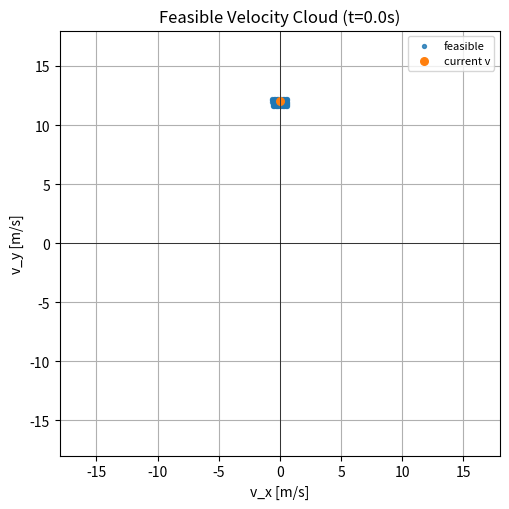
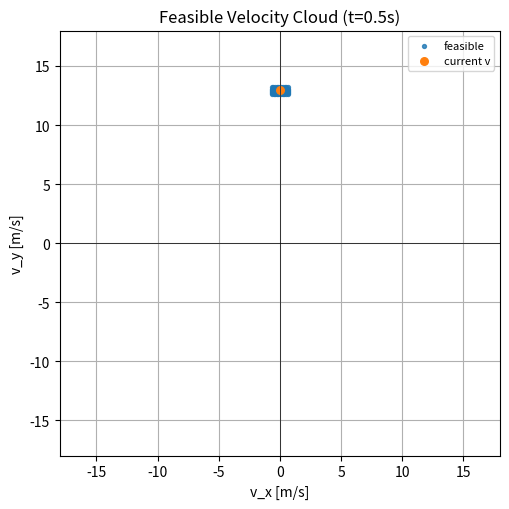
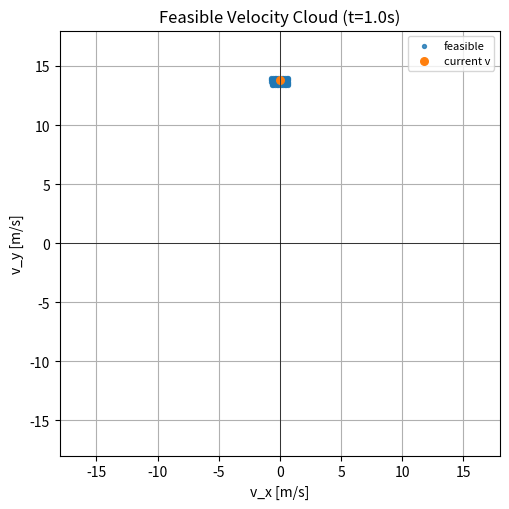
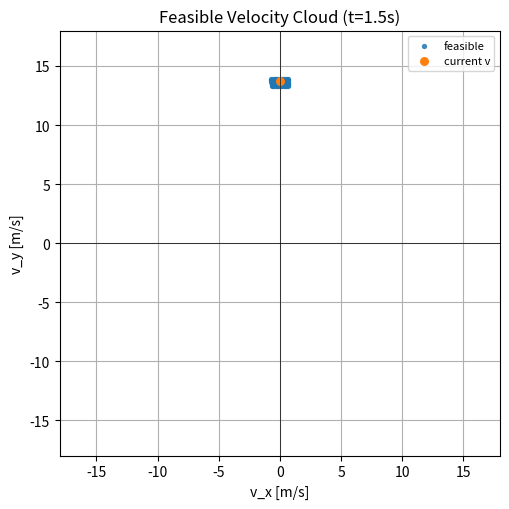
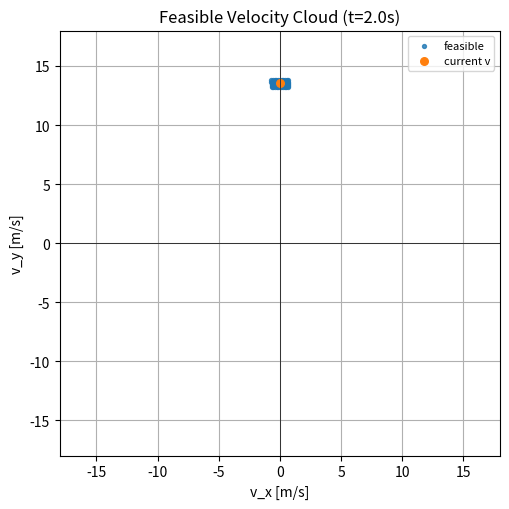
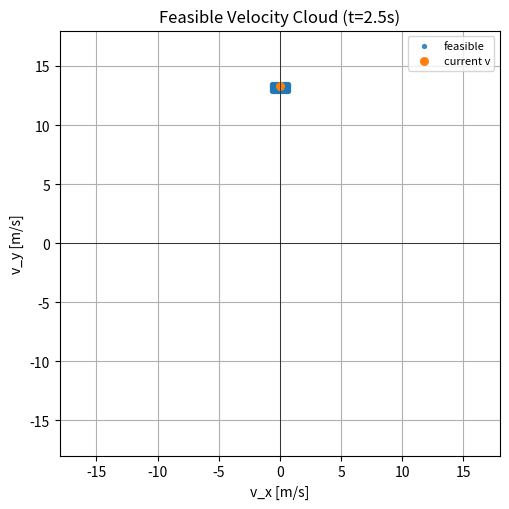
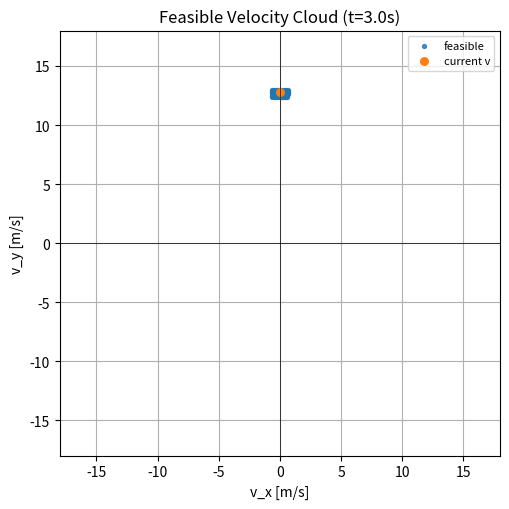
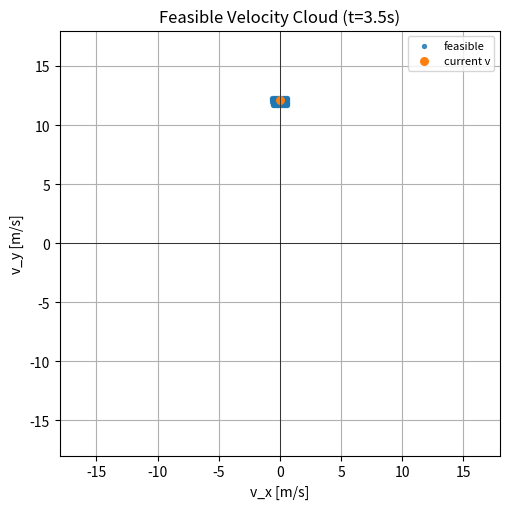
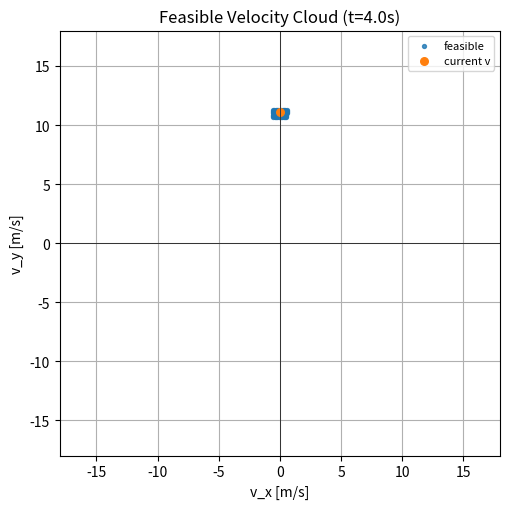
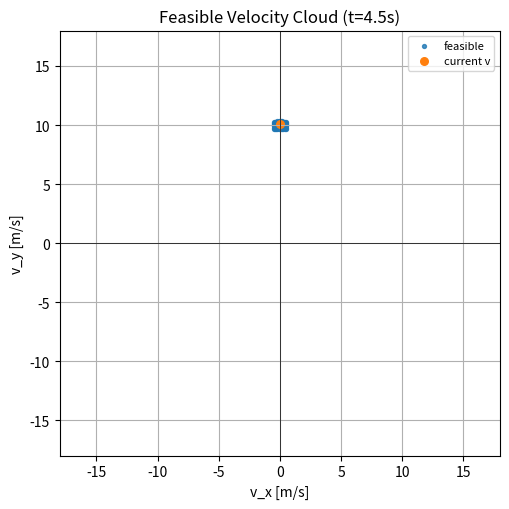
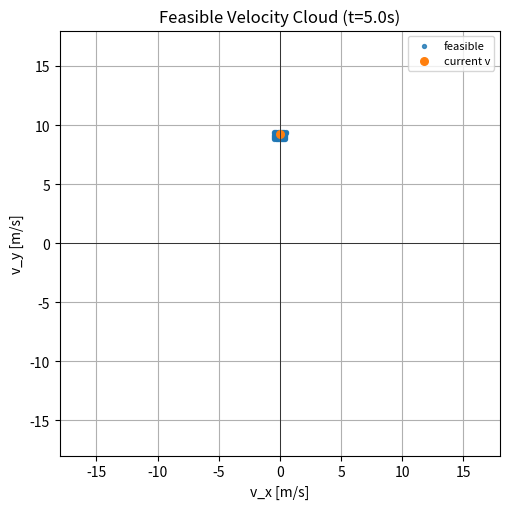
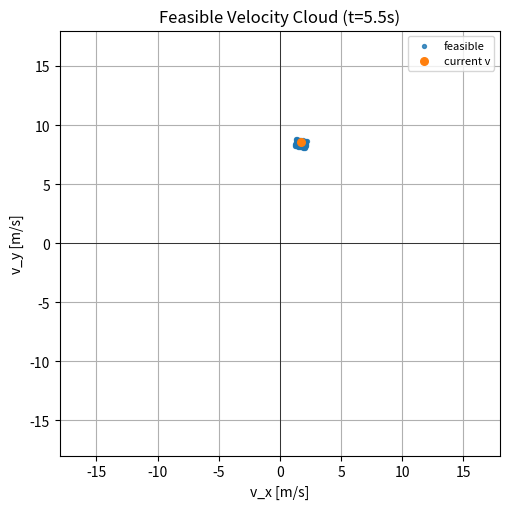
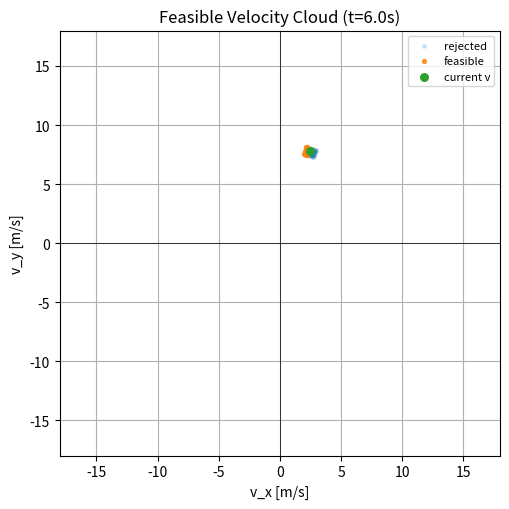
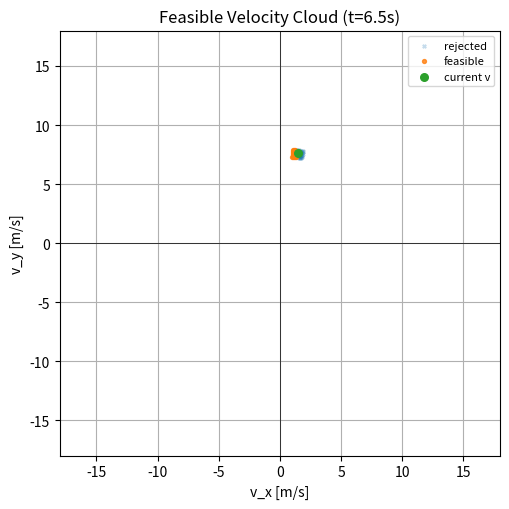
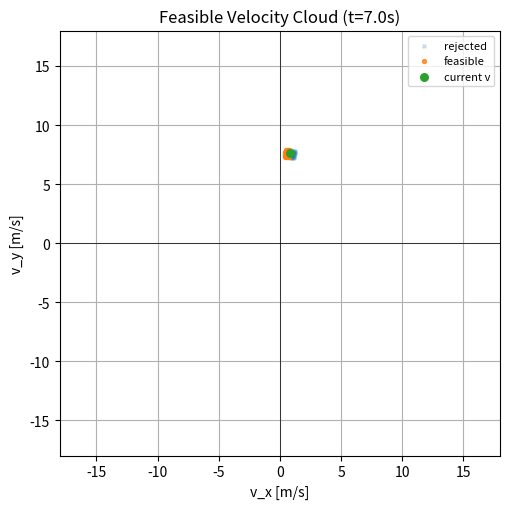
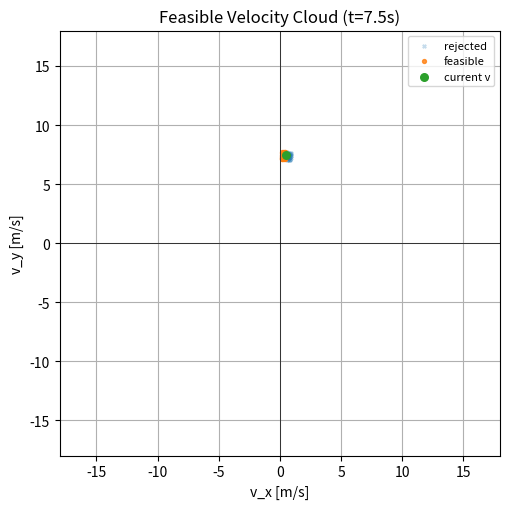

Python code for these plots, in order:
#!/usr/bin/env python3
"""
Part 2 (constant-velocity OV): Single SV vs single OV moving linearly
Implements CRPF, VO, DWA-style planner, safety KPIs (MinTTC, TET), and plots.

Dependencies: numpy, matplotlib, pandas
"""

from pathlib import Path
import numpy as np
import pandas as pd
import matplotlib.pyplot as plt
from math import cos, sin

# =========================
# 0) CONFIG / TUNING
# =========================
OUT = Path("outputs_part2")
(OUT / "feasible_vel").mkdir(parents=True, exist_ok=True)

# Simulation
DT      = 0.1      # [s]
T_END   = 22.0     # [s]
N_STEPS = int(T_END/DT)

# Lane geometry (straight lane along +Y)
LANE_CENTER_X  = 0.0
LANE_HALF_WIDTH = 4.0
ROAD_LEFT   = LANE_CENTER_X + LANE_HALF_WIDTH
ROAD_RIGHT  = LANE_CENTER_X - LANE_HALF_WIDTH

# Vehicle "discs"
R_S = 1.0
R_O = 1.0
R_SUM = R_S + R_O

# Subject Vehicle (SV) initial state (moving +Y, from below)
sv_x, sv_y = 0.0, -40.0
sv_v       = 12.0
sv_theta   = np.deg2rad(90.0)     # along +Y

# Limits & targets (tuned to be similar to Part 1)
ACC_MIN, ACC_MAX = -4.0, 2.0      # m/s^2
OMEGA_MIN, OMEGA_MAX = -0.5, 0.5  # rad/s
V_MIN, V_MAX = 0.0, 22.0          # m/s
V_DES = 14.0                      # desired cruise

# DWA sampling
ACC_SAMPLES   = 7
OMEGA_SAMPLES = 11
LOOKAHEAD_STEPS = 10  # 1 s rollout feasibility

# CRPF model tuning
CRPF_G    = 1.0
CRPF_ZETA = 2.2
PSEUDO_EPS = 1.2
PSEUDO_RHO = 0.02

# Moving Obstacle Vehicle (OV): position & constant velocity
ov_x0, ov_y0 = 0.0, 0.0
ov_speed     = 7.0                # m/s
ov_heading   = np.deg2rad(90.0)   # along +Y (same lane); try 60° or 120° to see crossing cases
ov_vx, ov_vy = ov_speed * cos(ov_heading), ov_speed * sin(ov_heading)
ov_ax, ov_ay = 0.0, 0.0           # constant-velocity case
OV_MASS  = 1600.0
OV_SIZE  = 4.6
OV_KAPPA = 1.0

# Planner cost weights
W_RISK      = 1.0
W_V_TRACK   = 0.12
W_STEER_SMO = 0.06

# VO horizon & safety KPIs
VO_HORIZON_S = 8.0
TTC_THRESH_S = 2.0       # TET integrates time with TTC < this

# Feasible-velocity cloud snapshots
SAVE_FEASIBLE_EVERY = 5
VEL_CLOUD_RANGE = 18.0   # axes for feasible vel scatter


# =========================
# 1) HELPERS (CRPF / VO / misc)
# =========================
def pseudo_distance(xs, ys, xo, yo, v_obs, eps=PSEUDO_EPS, rho=PSEUDO_RHO):
    dx, dy = xs - xo, ys - yo
    termx = np.sign(dx) * (abs(dx)**eps) * np.exp(-rho * max(v_obs, 0.0))
    termy = np.sign(dy) * (abs(dy)**eps)
    return float(np.hypot(termx, termy))

def accel_factor(ax, ay, xs, ys, xo, yo, K=1.0):
    a = np.array([ax, ay], dtype=float)
    rd = np.array([xs - xo, ys - yo], dtype=float)
    na, nr = np.linalg.norm(a), np.linalg.norm(rd)
    if na < 1e-9 or nr < 1e-9: return 1.0
    cos_t = float(np.dot(a/na, rd/nr))
    denom = K - na*cos_t
    denom = float(np.clip(denom, 0.2, 10.0))
    return K/denom

def road_factor(): return 1.0

def virtual_mass(m, v):
    return float(m * (1.566e-14 * (max(v,0.0)**6.687) + 0.3354))

def type_factor(size, kappa, size_star=4.0, kappa_star=1.0, w1=1.0, w2=1.0):
    return float((size/max(size_star,1e-6))*(kappa/max(kappa_star,1e-6))*w1*w2)

def CRPF(xs, ys, xo, yo, v_obs, ax_obs, ay_obs,
         m_obs, size_obs, kappa_obs, G=CRPF_G, zeta=CRPF_ZETA):
    rd = pseudo_distance(xs, ys, xo, yo, v_obs)
    if rd < 1e-6: rd = 1e-6
    rd_vec = np.array([xs - xo, ys - yo], dtype=float)
    nrd = np.linalg.norm(rd_vec)
    direction = rd_vec/nrd if nrd > 1e-9 else np.array([0.0,1.0])
    M = virtual_mass(m_obs, v_obs)
    Tfac = type_factor(size_obs, kappa_obs)
    Rfac = road_factor()
    phi  = accel_factor(ax_obs, ay_obs, xs, ys, xo, yo)
    mag  = float(G * M * Tfac * Rfac * phi / (rd**zeta))
    return mag, mag*direction

def will_collide(p_rel, v_rel, R, horizon=VO_HORIZON_S):
    v2 = float(np.dot(v_rel, v_rel))
    if v2 < 1e-12:
        return (np.linalg.norm(p_rel) <= R), float("inf")
    t_star = -float(np.dot(p_rel, v_rel))/v2
    t_star = float(np.clip(t_star, 0.0, horizon))
    d_min = float(np.linalg.norm(p_rel + t_star*v_rel))
    ttc = float("inf")
    if float(np.dot(p_rel, v_rel)) < 0.0:
        a = v2; b = 2.0*float(np.dot(p_rel, v_rel)); c = float(np.dot(p_rel, p_rel)) - R**2
        disc = b*b - 4*a*c
        if disc >= 0.0:
            r1 = (-b - np.sqrt(disc))/(2*a); r2 = (-b + np.sqrt(disc))/(2*a)
            roots = [r for r in (r1, r2) if r >= 0.0]
            if roots: ttc = float(min(roots))
    return (d_min <= R), ttc

def in_lane(x): return ROAD_RIGHT <= x <= ROAD_LEFT


# =========================
# 2) PRECOMPUTE CRPF FIELD (for contours/heatmap)
# =========================
# For a moving obstacle, we plot CRPF at t=0 around its initial position
gx = np.linspace(-12, 12, 121)
gy = np.linspace(-50, 22, 145)
CR = np.zeros((len(gy), len(gx)))
for j, yy in enumerate(gy):
    for i, xx in enumerate(gx):
        cr, _ = CRPF(xx, yy, ov_x0, ov_y0, ov_speed, ov_ax, ov_ay, OV_MASS, OV_SIZE, OV_KAPPA)
        CR[j,i] = cr


# =========================
# 3) SIMULATION
# =========================
sv_state_log = {k:[] for k in [
    "t","sv_x","sv_y","sv_v","sv_theta",
    "ov_x","ov_y","dist_to_ov","risk","ttc",
    "picked_v","picked_dtheta"
]}
tet_seconds = 0.0
min_ttc = float("inf")
min_dist = float("inf")
collision_happened = False

acc_grid   = np.linspace(ACC_MIN, ACC_MAX, ACC_SAMPLES)
omega_grid = np.linspace(OMEGA_MIN, OMEGA_MAX, OMEGA_SAMPLES)

for k in range(N_STEPS):
    t = k*DT

    # OV position at time t (constant velocity)
    ov_x = ov_x0 + ov_vx*t
    ov_y = ov_y0 + ov_vy*t

    # Relative state
    p_rel = np.array([sv_x - ov_x, sv_y - ov_y], dtype=float)
    v_rel = np.array([sv_v*cos(sv_theta) - ov_vx, sv_v*sin(sv_theta) - ov_vy], dtype=float)
    dist  = float(np.linalg.norm(p_rel))

    # TTC / TET
    _, ttc_now = will_collide(p_rel, v_rel, R_SUM, horizon=VO_HORIZON_S)
    if np.isfinite(ttc_now):
        min_ttc = min(min_ttc, ttc_now)
        if ttc_now < TTC_THRESH_S:
            tet_seconds += DT
    min_dist = min(min_dist, dist)

    # CRPF at current subject pose (note: v_obs = constant ov_speed)
    risk_now, _ = CRPF(sv_x, sv_y, ov_x, ov_y, ov_speed, ov_ax, ov_ay, OV_MASS, OV_SIZE, OV_KAPPA)

    # DWA candidate search
    feas, rej = [], []
    best_cost = float("inf")
    best_v_next = sv_v
    best_theta_next = sv_theta
    best_dtheta = 0.0

    for a_cmd in acc_grid:
        v_next = float(np.clip(sv_v + a_cmd*DT, V_MIN, V_MAX))
        for d_omega in omega_grid:
            theta_next = sv_theta + d_omega*DT

            # rollout (feasibility + risk)
            x_tmp, y_tmp, th_tmp, v_tmp = sv_x, sv_y, theta_next, v_next
            ok = True
            acc_risk = 0.0

            for s in range(LOOKAHEAD_STEPS):
                # OV position at substep (linear motion)
                t_sub = t + (s+1)*DT
                ov_x_sub = ov_x0 + ov_vx*t_sub
                ov_y_sub = ov_y0 + ov_vy*t_sub

                x_tmp += v_tmp*cos(th_tmp)*DT
                y_tmp += v_tmp*sin(th_tmp)*DT

                if not in_lane(x_tmp): ok=False; break
                if np.hypot(x_tmp - ov_x_sub, y_tmp - ov_y_sub) <= R_SUM: ok=False; break

                rr, _ = CRPF(x_tmp, y_tmp, ov_x_sub, ov_y_sub, ov_speed, ov_ax, ov_ay,
                             OV_MASS, OV_SIZE, OV_KAPPA)
                acc_risk += rr

            vx_cand = v_next*cos(theta_next); vy_cand = v_next*sin(theta_next)
            if ok:
                feas.append((vx_cand, vy_cand))
                cost = W_RISK*acc_risk + W_V_TRACK*(V_DES - v_next)**2 + W_STEER_SMO*(d_omega**2)
                if cost < best_cost:
                    best_cost = cost
                    best_v_next = v_next
                    best_theta_next = theta_next
                    best_dtheta = d_omega*DT
            else:
                rej.append((vx_cand, vy_cand))

    # Save feasible-velocity cloud occasionally
    if k % SAVE_FEASIBLE_EVERY == 0:
        plt.figure(figsize=(5.2,5.2))
        plt.title(f"Feasible Velocity Cloud (t={t:.1f}s)")
        if rej:
            rx, ry = np.array(rej).T
            plt.scatter(rx, ry, s=6, alpha=0.25, label="rejected", marker="x")
        if feas:
            fx, fy = np.array(feas).T
            plt.scatter(fx, fy, s=8, alpha=0.8, label="feasible")
        plt.scatter([sv_v*cos(sv_theta)], [sv_v*sin(sv_theta)], s=30, label="current v")
        plt.xlim(-VEL_CLOUD_RANGE, VEL_CLOUD_RANGE)
        plt.ylim(-VEL_CLOUD_RANGE, VEL_CLOUD_RANGE)
        plt.axhline(0, color="k", linewidth=0.5); plt.axvline(0, color="k", linewidth=0.5)
        plt.xlabel("v_x [m/s]"); plt.ylabel("v_y [m/s]")
        plt.grid(True); plt.legend(loc="best", fontsize=8)
        plt.tight_layout()
        plt.savefig(OUT / "feasible_vel" / f"step_{k:04d}.png", dpi=140)
        plt.close()

    # Fallback: brake & hold heading if nothing feasible
    if not np.isfinite(best_cost):
        best_v_next = max(sv_v + ACC_MIN*DT, 0.0)
        best_theta_next = sv_theta
        best_dtheta = 0.0

    # Apply control & advance
    sv_v     = best_v_next
    sv_theta = (best_theta_next + np.pi) % (2*np.pi) - np.pi
    sv_x    += sv_v*cos(sv_theta)*DT
    sv_y    += sv_v*sin(sv_theta)*DT

    # Log
    sv_state_log["t"].append(t)
    sv_state_log["sv_x"].append(sv_x)
    sv_state_log["sv_y"].append(sv_y)
    sv_state_log["sv_v"].append(sv_v)
    sv_state_log["sv_theta"].append(sv_theta)
    sv_state_log["ov_x"].append(ov_x)
    sv_state_log["ov_y"].append(ov_y)
    sv_state_log["dist_to_ov"].append(dist)
    sv_state_log["risk"].append(risk_now)
    sv_state_log["ttc"].append(ttc_now if np.isfinite(ttc_now) else np.nan)
    sv_state_log["picked_v"].append(sv_v)
    sv_state_log["picked_dtheta"].append(best_dtheta)

    if dist <= R_SUM:
        collision_happened = True
        break

df = pd.DataFrame(sv_state_log)

# =========================
# 4) PLOTS
# =========================
# A) CRPF heatmap + equipotential contours + trajectory (CRPF around OV at t=0)
plt.figure(figsize=(7.4,6.2))
plt.title("CRPF Heatmap (moving OV, t=0) + Contours + SV Trajectory")
extent = [gx.min(), gx.max(), gy.min(), gy.max()]
im = plt.imshow(np.log10(CR + 1e-9), origin="lower", extent=extent, aspect="auto")
plt.colorbar(im, label="log10(CRPF + 1e-9)")
levels = np.linspace(np.nanmin(np.log10(CR+1e-9)), np.nanmax(np.log10(CR+1e-9)), 10)
plt.contour(gx, gy, np.log10(CR + 1e-9), levels=levels, colors="w", linewidths=0.6, alpha=0.7)
plt.axvline(ROAD_LEFT,  color="k", linestyle="--", linewidth=1)
plt.axvline(ROAD_RIGHT, color="k", linestyle="--", linewidth=1)
# collision boundary around OV at t=0
circ = plt.Circle((ov_x0, ov_y0), R_SUM, fill=False, linestyle="--", linewidth=2)
plt.gca().add_patch(circ)
# trajectory
plt.plot(df["sv_x"], df["sv_y"], linewidth=2, label="SV path")
plt.plot(df["ov_x"], df["ov_y"], linestyle="--", linewidth=1.6, label="OV path")
plt.scatter([df["sv_x"].iloc[0]],[df["sv_y"].iloc[0]], s=28, label="SV start")
plt.scatter([df["ov_x"].iloc[0]],[df["ov_y"].iloc[0]], s=28, label="OV start")
plt.xlabel("X [m]"); plt.ylabel("Y [m]")
plt.grid(True); plt.legend(loc="best")
plt.tight_layout()
plt.savefig(OUT / "fig_crpf_contours_trajectory.png", dpi=170)
plt.close()

# B) Time series: speed, distance, CRPF, TTC
fig, axs = plt.subplots(4,1, figsize=(8.2,9.2), sharex=True)
axs[0].plot(df["t"], df["sv_v"]); axs[0].set_ylabel("SV Speed [m/s]"); axs[0].grid(True)
axs[1].plot(df["t"], df["dist_to_ov"]); axs[1].axhline(R_SUM, linestyle="--", color="r")
axs[1].set_ylabel("Dist to OV [m]"); axs[1].grid(True)
axs[2].plot(df["t"], df["risk"]); axs[2].set_ylabel("CRPF"); axs[2].grid(True)
axs[3].plot(df["t"], df["ttc"])
axs[3].axhline(TTC_THRESH_S, linestyle="--", color="r", label="TTC threshold")
axs[3].set_ylabel("TTC [s]"); axs[3].set_xlabel("Time [s]"); axs[3].legend(); axs[3].grid(True)
plt.tight_layout()
plt.savefig(OUT / "fig_timeseries_ttc.png", dpi=170)
plt.close()

# C) VO diagnostic at t=0 for RELATIVE velocities
V = np.linspace(-20, 20, 81)
U = np.linspace(-20, 20, 81)
unsafe = np.zeros((len(U), len(V)), dtype=bool)
if len(df) > 0:
    p0 = np.array([df["sv_x"].iloc[0] - df["ov_x"].iloc[0], df["sv_y"].iloc[0] - df["ov_y"].iloc[0]], dtype=float)
else:
    p0 = np.array([sv_x - ov_x0, sv_y - ov_y0], dtype=float)
for i, ux in enumerate(U):
    for j, vy in enumerate(V):
        v_rel = np.array([ux, vy], dtype=float)
        coll, _ = will_collide(p0, v_rel, R_SUM, horizon=VO_HORIZON_S)
        unsafe[i,j] = coll
plt.figure(figsize=(6.2,6.2))
plt.title("Velocity Obstacle (diagnostic, relative) at t=0\nRed = collision within horizon")
plt.imshow(unsafe.T[::-1,:], extent=[U.min(),U.max(),V.min(),V.max()], origin="lower", aspect="equal")
plt.xlabel("v_rel_x [m/s]"); plt.ylabel("v_rel_y [m/s]")
plt.grid(True); plt.tight_layout()
plt.savefig(OUT / "fig_vo_diagnostic.png", dpi=170)
plt.close()

# =========================
# 5) METRICS + CSVs
# =========================
min_ttc_report = np.nanmin(df["ttc"].values) if np.isfinite(df["ttc"]).any() else np.nan
summary = {
    "CollisionOccurred": [False],
    "OV_Speed_mps":     [ov_speed],
    "OV_Heading_deg":   [np.rad2deg(ov_heading)],
    "MinDistance_m":    [float(np.nanmin(df["dist_to_ov"])) if len(df) else np.nan],
    "MinTTC_s":         [float(min_ttc_report) if np.isfinite(min_ttc_report) else np.nan],
    "TET_s(TTC<thr)":   [float(tet_seconds)],
    "TTC_Threshold_s":  [float(TTC_THRESH_S)],
    "FinalSV_X_m":      [float(df['sv_x'].iloc[-1]) if len(df) else np.nan],
    "FinalSV_Y_m":      [float(df['sv_y'].iloc[-1]) if len(df) else np.nan],
    "FinalSV_Speed_mps":[float(df['sv_v'].iloc[-1]) if len(df) else np.nan],
    "StepsSimulated":   [int(len(df))]
}
summary_df = pd.DataFrame(summary)
summary_df.to_csv(OUT / "summary_part2.csv", index=False)
df.to_csv(OUT / "trajectory_part2.csv", index=False)

print("\n=== Part 2 (moving OV, constant speed) — Finished ===")
print(summary_df.to_string(index=False))
print(f"\nSaved to {OUT.resolve()}:")
print("  fig_crpf_contours_trajectory.png")
print("  fig_timeseries_ttc.png")
print("  fig_vo_diagnostic.png")
print("  feasible_vel/step_*.png")
print("  summary_part2.csv")
print("  trajectory_part2.csv")
